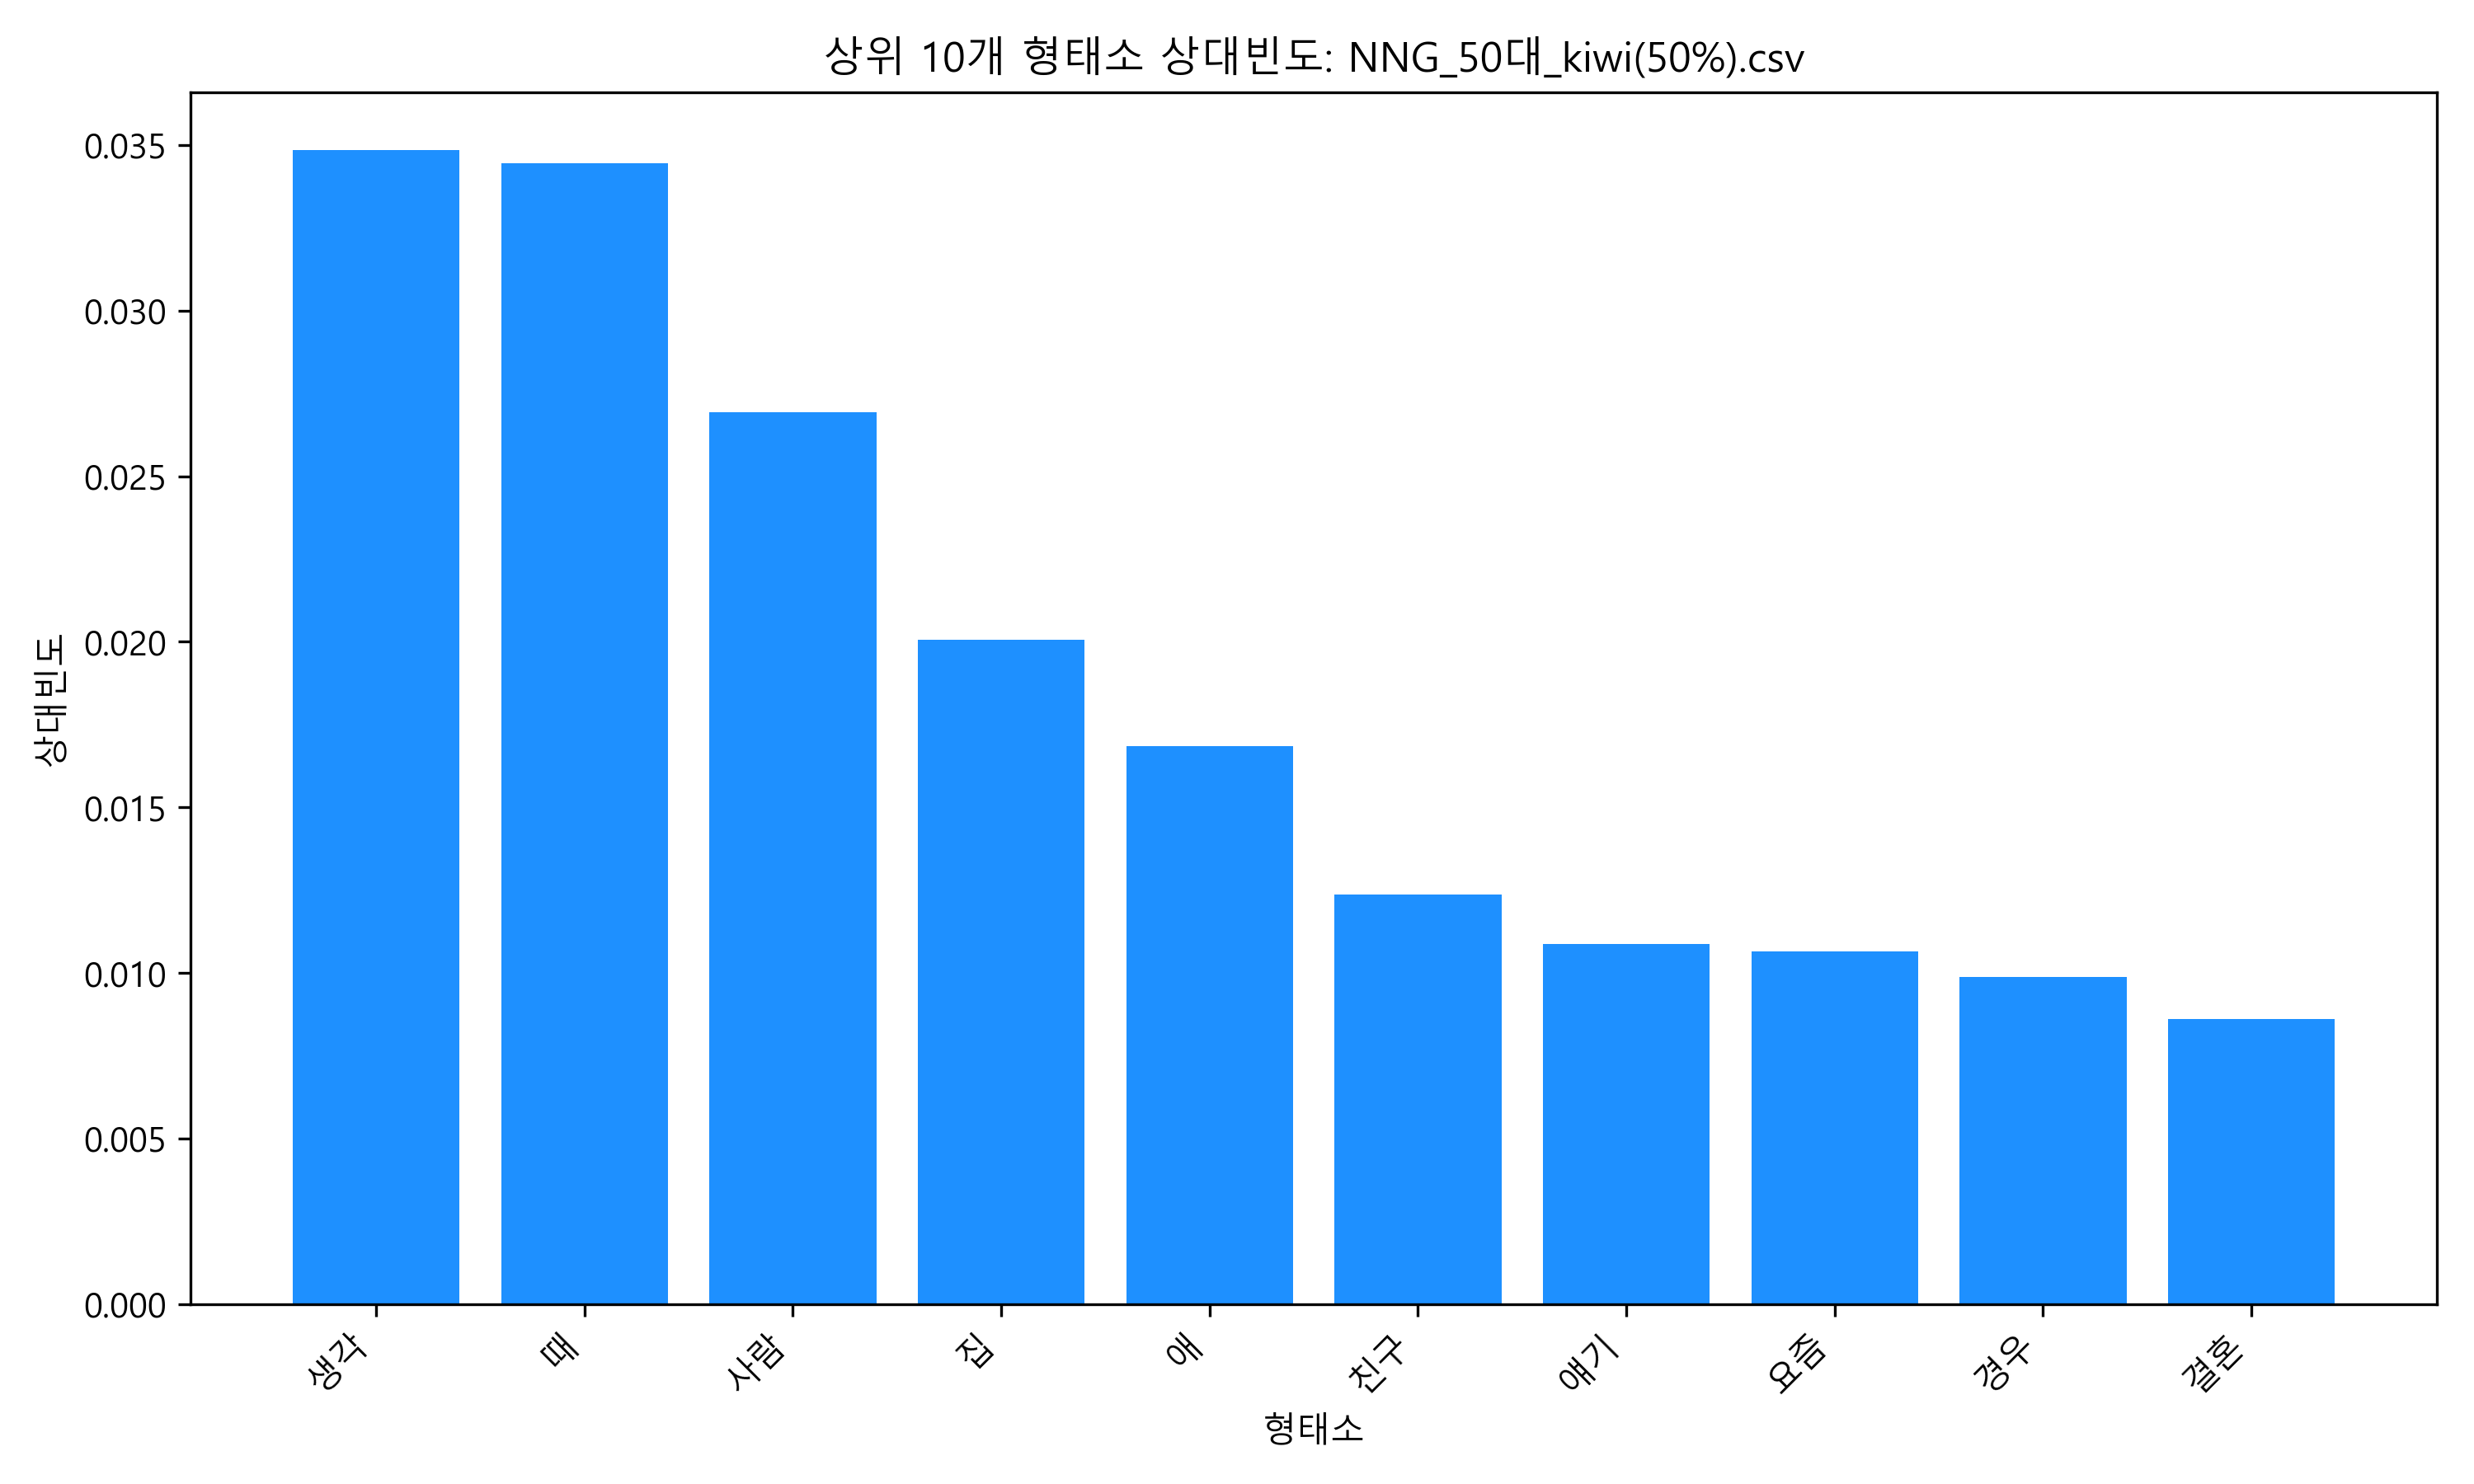

Values plotted in this chart, from the file beside it:
50대, 상대빈도_50대, 누적빈도
생각, 0.03485, 0.03485
때, 0.03446, 0.06931
사람, 0.02694, 0.09625
집, 0.02005, 0.1163
애, 0.01684, 0.1331
친구, 0.01237, 0.1455
얘기, 0.01089, 0.1564
요즘, 0.01065, 0.167
경우, 0.009868, 0.1769
결혼, 0.008615, 0.1855
부분, 0.00791, 0.1934
그때, 0.007753, 0.2012
정도, 0.007205, 0.2084
말, 0.007048, 0.2154
동물, 0.006735, 0.2222
일, 0.006265, 0.2284
강아지, 0.006265, 0.2347
다음, 0.00603, 0.2407
나이, 0.005874, 0.2466
마음, 0.005717, 0.2523
시간, 0.005717, 0.258
학교, 0.005639, 0.2637
지금, 0.005404, 0.2691
아이, 0.005247, 0.2743
공간, 0.005247, 0.2796
성격, 0.005169, 0.2848
전, 0.00509, 0.2898
생활, 0.005012, 0.2949
아파트, 0.005012, 0.2999
필요, 0.004621, 0.3045
고양이, 0.003837, 0.3083
문제, 0.003837, 0.3122
가족, 0.003681, 0.3158
공사, 0.003602, 0.3194
선생, 0.003602, 0.323
연애, 0.003524, 0.3266
처음, 0.003289, 0.3299
옛날, 0.003289, 0.3332
엄마, 0.003211, 0.3364
이사, 0.003133, 0.3395
개, 0.003054, 0.3425
청소, 0.003054, 0.3456
나중, 0.003054, 0.3487
여행, 0.002976, 0.3516
언니, 0.002898, 0.3545
밥, 0.002819, 0.3573
돈, 0.002819, 0.3602
공부, 0.002741, 0.3629
아들, 0.002663, 0.3656
예전, 0.002663, 0.3682
청소기, 0.002663, 0.3709
딸, 0.002584, 0.3735
이야기, 0.002584, 0.3761
여자, 0.002584, 0.3787
신경, 0.002584, 0.3812
부모, 0.002506, 0.3837
자체, 0.002506, 0.3862
만약, 0.002506, 0.3888
인테리어, 0.002506, 0.3913
반려동물, 0.002506, 0.3938
... 57 more rows
